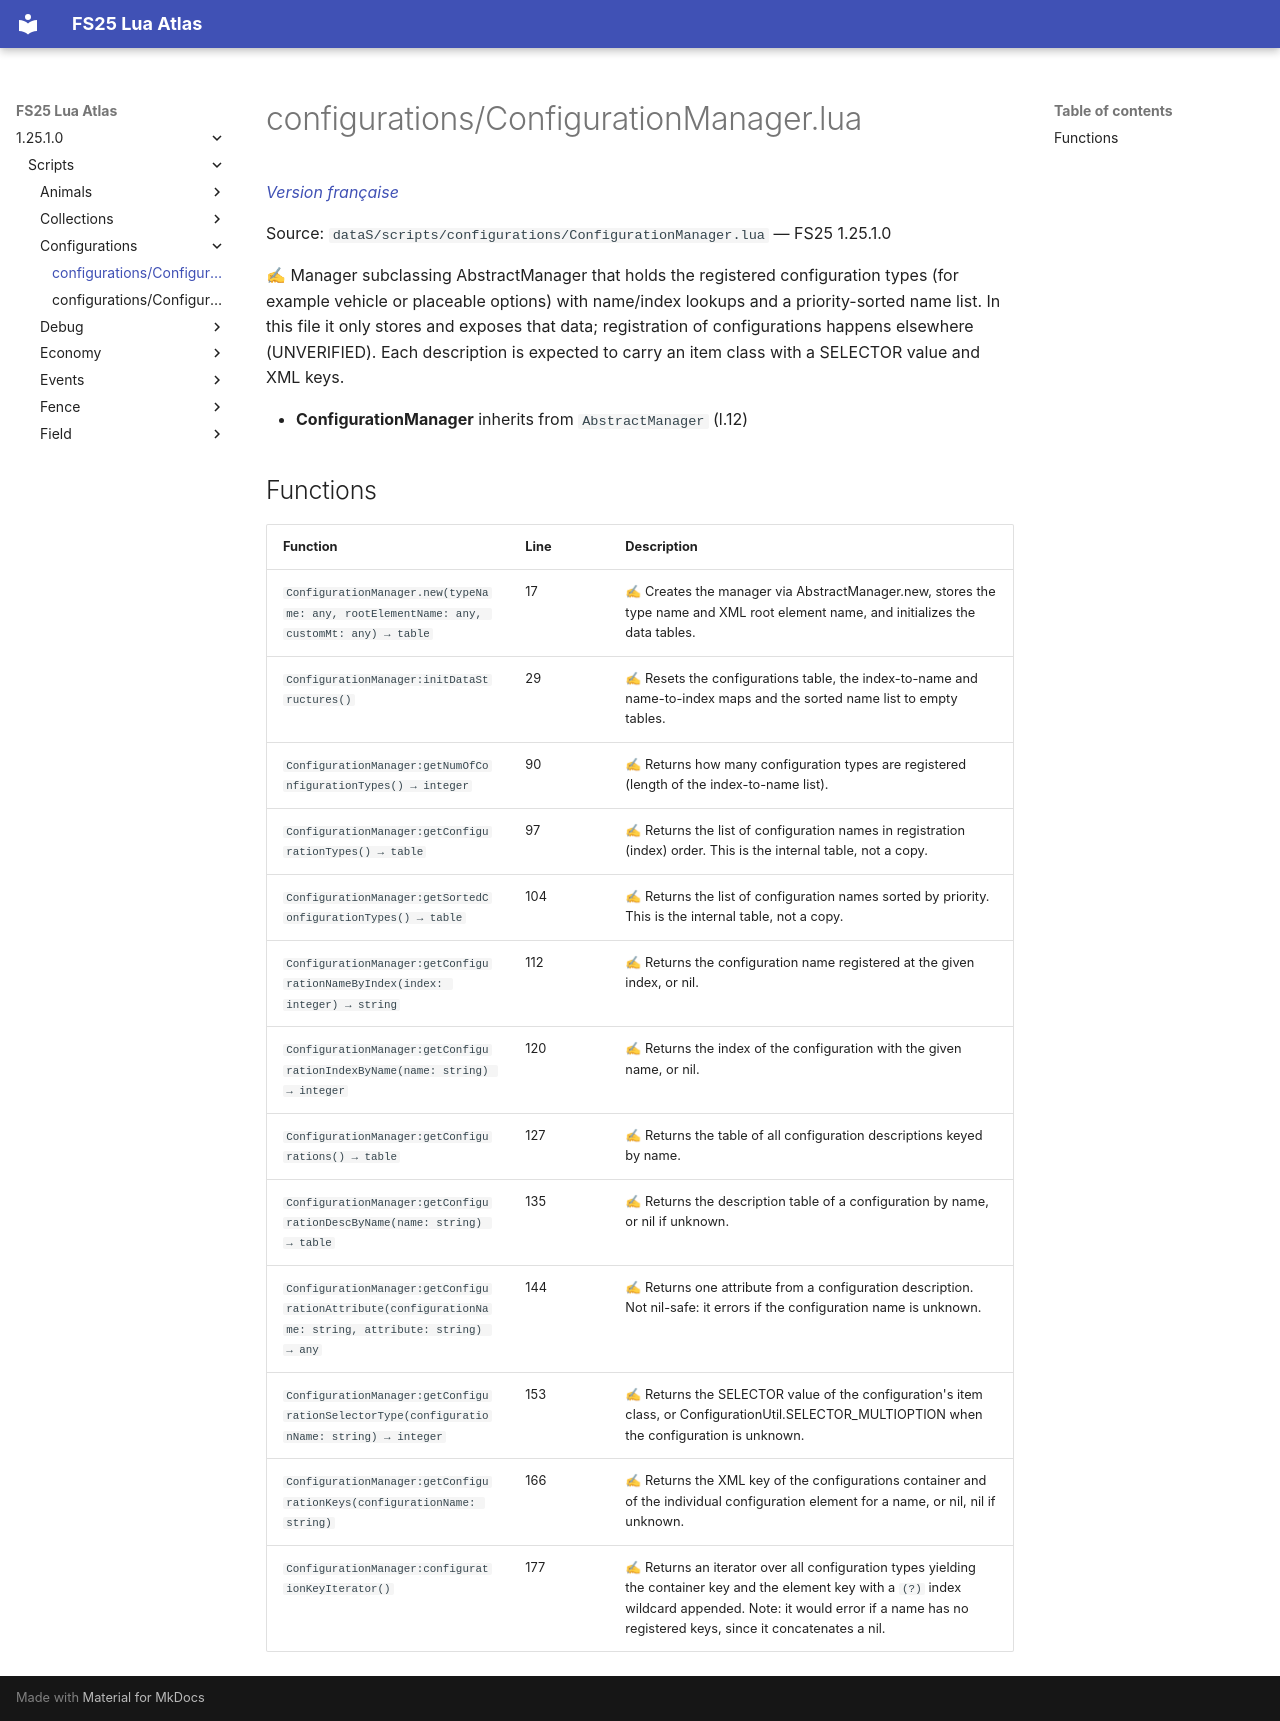

repository: Tim0219800/fs25-lua-atlas · page: 1.25.1.0/scripts/configurations/ConfigurationManager.html · generator: mkdocs

# configurations/ConfigurationManager.lua

*[Version française](../../fr/scripts/configurations/ConfigurationManager.md)*

Source: `dataS/scripts/configurations/ConfigurationManager.lua` — FS25 1.25.1.0

✍ Manager subclassing AbstractManager that holds the registered configuration types (for example vehicle or placeable options) with name/index lookups and a priority-sorted name list. In this file it only stores and exposes that data; registration of configurations happens elsewhere (UNVERIFIED). Each description is expected to carry an item class with a SELECTOR value and XML keys.

- **ConfigurationManager** inherits from `AbstractManager` (l.12)

## Functions

| Function | Line | Description |
|---|---|---|
| `ConfigurationManager.new(typeName: any, rootElementName: any, customMt: any) → table` | 17 | ✍ Creates the manager via AbstractManager.new, stores the type name and XML root element name, and initializes the data tables. |
| `ConfigurationManager:initDataStructures()` | 29 | ✍ Resets the configurations table, the index-to-name and name-to-index maps and the sorted name list to empty tables. |
| `ConfigurationManager:getNumOfConfigurationTypes() → integer` | 90 | ✍ Returns how many configuration types are registered (length of the index-to-name list). |
| `ConfigurationManager:getConfigurationTypes() → table` | 97 | ✍ Returns the list of configuration names in registration (index) order. This is the internal table, not a copy. |
| `ConfigurationManager:getSortedConfigurationTypes() → table` | 104 | ✍ Returns the list of configuration names sorted by priority. This is the internal table, not a copy. |
| `ConfigurationManager:getConfigurationNameByIndex(index: integer) → string` | 112 | ✍ Returns the configuration name registered at the given index, or nil. |
| `ConfigurationManager:getConfigurationIndexByName(name: string) → integer` | 120 | ✍ Returns the index of the configuration with the given name, or nil. |
| `ConfigurationManager:getConfigurations() → table` | 127 | ✍ Returns the table of all configuration descriptions keyed by name. |
| `ConfigurationManager:getConfigurationDescByName(name: string) → table` | 135 | ✍ Returns the description table of a configuration by name, or nil if unknown. |
| `ConfigurationManager:getConfigurationAttribute(configurationName: string, attribute: string) → any` | 144 | ✍ Returns one attribute from a configuration description. Not nil-safe: it errors if the configuration name is unknown. |
| `ConfigurationManager:getConfigurationSelectorType(configurationName: string) → integer` | 153 | ✍ Returns the SELECTOR value of the configuration's item class, or ConfigurationUtil.SELECTOR_MULTIOPTION when the configuration is unknown. |
| `ConfigurationManager:getConfigurationKeys(configurationName: string)` | 166 | ✍ Returns the XML key of the configurations container and of the individual configuration element for a name, or nil, nil if unknown. |
| `ConfigurationManager:configurationKeyIterator()` | 177 | ✍ Returns an iterator over all configuration types yielding the container key and the element key with a `(?)` index wildcard appended. Note: it would error if a name has no registered keys, since it concatenates a nil. |
